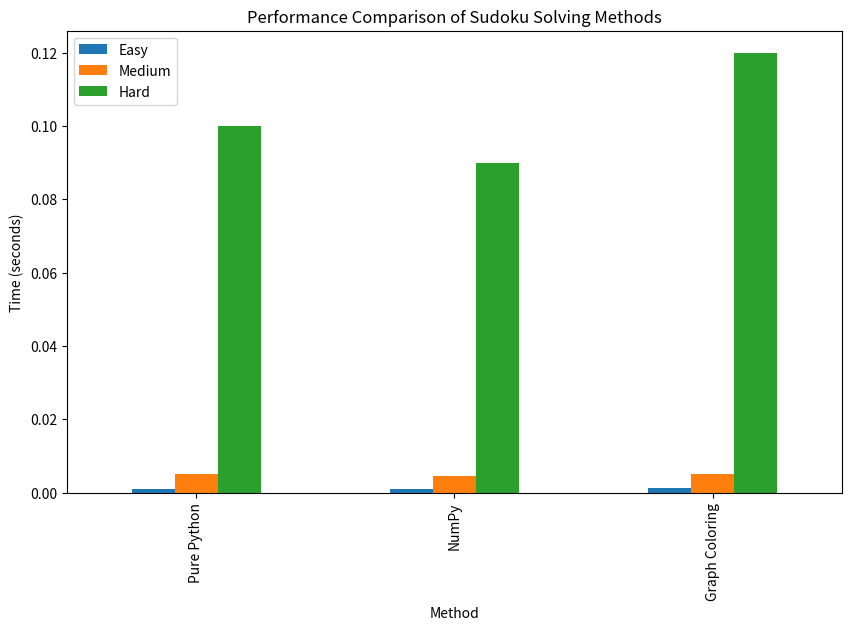

The matplotlib source for this figure:
import pandas as pd
import matplotlib.pyplot as plt

def analyze_performance():
    data = {
        'Method': ['Pure Python', 'NumPy', 'Graph Coloring'],
        'Easy': [0.001, 0.0009, 0.0012],
        'Medium': [0.005, 0.0045, 0.0051],
        'Hard': [0.1, 0.09, 0.12]
    }

    df = pd.DataFrame(data)
    df.set_index('Method', inplace=True)

    df.plot(kind='bar', figsize=(10, 6))
    plt.title("Performance Comparison of Sudoku Solving Methods")
    plt.ylabel("Time (seconds)")
    plt.show()

if __name__ == "__main__":
    analyze_performance()
